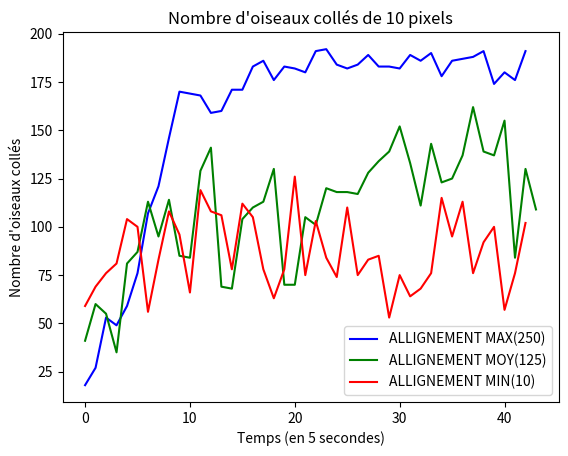

Recreate this plot in Python.
import matplotlib.pyplot as plt

# Création d'un graphique simple pour tester
plt.plot([18, 27, 53, 49, 59, 76, 107, 121, 146, 170, 169, 168, 159, 160, 171, 171, 183, 186, 176, 183, 182, 180, 191, 192, 184, 182, 184, 189, 183, 183, 182, 189, 186, 190, 178, 186, 187, 188, 191, 174, 180, 176, 191],color='blue',label="ALLIGNEMENT MAX(250)")
plt.plot([41, 60, 55, 35, 81, 87, 113, 95, 114, 85, 84, 129, 141, 69, 68, 104, 110, 113, 130, 70, 70, 105, 101, 120, 118, 118, 117, 128, 134, 139, 152, 133, 111, 143, 123, 125, 137, 162, 139, 137, 155, 84, 130, 109],color='green',label="ALLIGNEMENT MOY(125)")
plt.plot([59, 69, 76, 81, 104, 100, 56, 83, 108, 96, 66, 119, 108, 106, 78, 112, 105, 78, 63, 78, 126, 75, 103, 84, 74, 110, 75, 83, 85, 53, 75, 64, 68, 76, 115, 95, 113, 76, 92, 100, 57, 76, 102],color='red',label="ALLIGNEMENT MIN(10)")
plt.legend()
plt.title("Nombre d'oiseaux collés de 10 pixels")
plt.xlabel("Temps (en 5 secondes)")
plt.ylabel("Nombre d'oiseaux collés")
plt.show()
